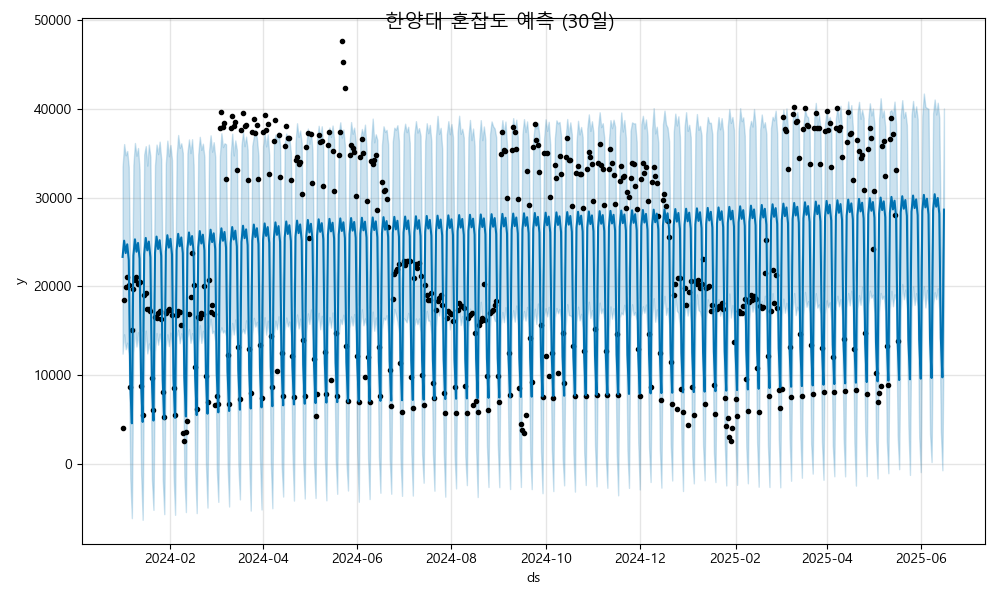

Values plotted in this chart, from the file beside it:
ds, yhat, yhat_lower, yhat_upper
2024-01-01, 23332, 12423, 33500
2024-01-02, 25158, 14613, 36051
2024-01-03, 23762, 12919, 34788
2024-01-04, 24750, 13660, 35272
2024-01-05, 22977, 12265, 33465
2024-01-06, 8984, -1677, 20227
2024-01-07, 4570, -6120, 15227
2024-01-08, 23487, 12421, 33700
2024-01-09, 25312, 15291, 36175
2024-01-10, 23916, 13224, 34737
2024-01-11, 24905, 14839, 35611
2024-01-12, 23132, 12661, 33200
2024-01-13, 9138, -1066, 19582
2024-01-14, 4725, -6307, 15009
2024-01-15, 23642, 12595, 34884
2024-01-16, 25467, 15021, 35818
2024-01-17, 24071, 12450, 33621
2024-01-18, 25059, 13583, 35990
2024-01-19, 23287, 12672, 34628
2024-01-20, 9293, -1756, 19870
2024-01-21, 4880, -5190, 16010
2024-01-22, 23797, 12655, 33665
2024-01-23, 25622, 14750, 35993
2024-01-24, 24226, 13437, 34916
2024-01-25, 25214, 14691, 36327
2024-01-26, 23441, 13666, 34374
2024-01-27, 9448, -1728, 20220
2024-01-28, 5035, -5672, 15275
2024-01-29, 23951, 13204, 33841
2024-01-30, 25777, 14603, 36441
2024-01-31, 24381, 13273, 34675
2024-02-01, 25369, 14799, 35948
2024-02-02, 23596, 12953, 34271
2024-02-03, 9603, -1227, 19989
2024-02-04, 5189, -5748, 16507
2024-02-05, 24106, 14298, 34734
2024-02-06, 25931, 15101, 37073
2024-02-07, 24535, 13599, 35624
2024-02-08, 25524, 14722, 36137
2024-02-09, 23751, 13757, 35058
2024-02-10, 9757, -1384, 19496
2024-02-11, 5344, -5438, 15539
2024-02-12, 24261, 14241, 35043
2024-02-13, 26086, 15199, 36574
2024-02-14, 24690, 13645, 35033
2024-02-15, 25678, 14736, 36602
2024-02-16, 23906, 13377, 33697
2024-02-17, 9912, -524.9, 20714
2024-02-18, 5499, -5553, 15905
2024-02-19, 24416, 13426, 34854
2024-02-20, 26241, 15627, 36867
2024-02-21, 24845, 13641, 35395
2024-02-22, 25833, 15005, 36096
2024-02-23, 24060, 13474, 34593
2024-02-24, 10067, -104.2, 20794
2024-02-25, 5654, -4930, 15901
2024-02-26, 24570, 15168, 35267
2024-02-27, 26396, 16356, 37038
2024-02-28, 25000, 14747, 35190
2024-02-29, 25988, 15010, 36263
... 473 more rows
